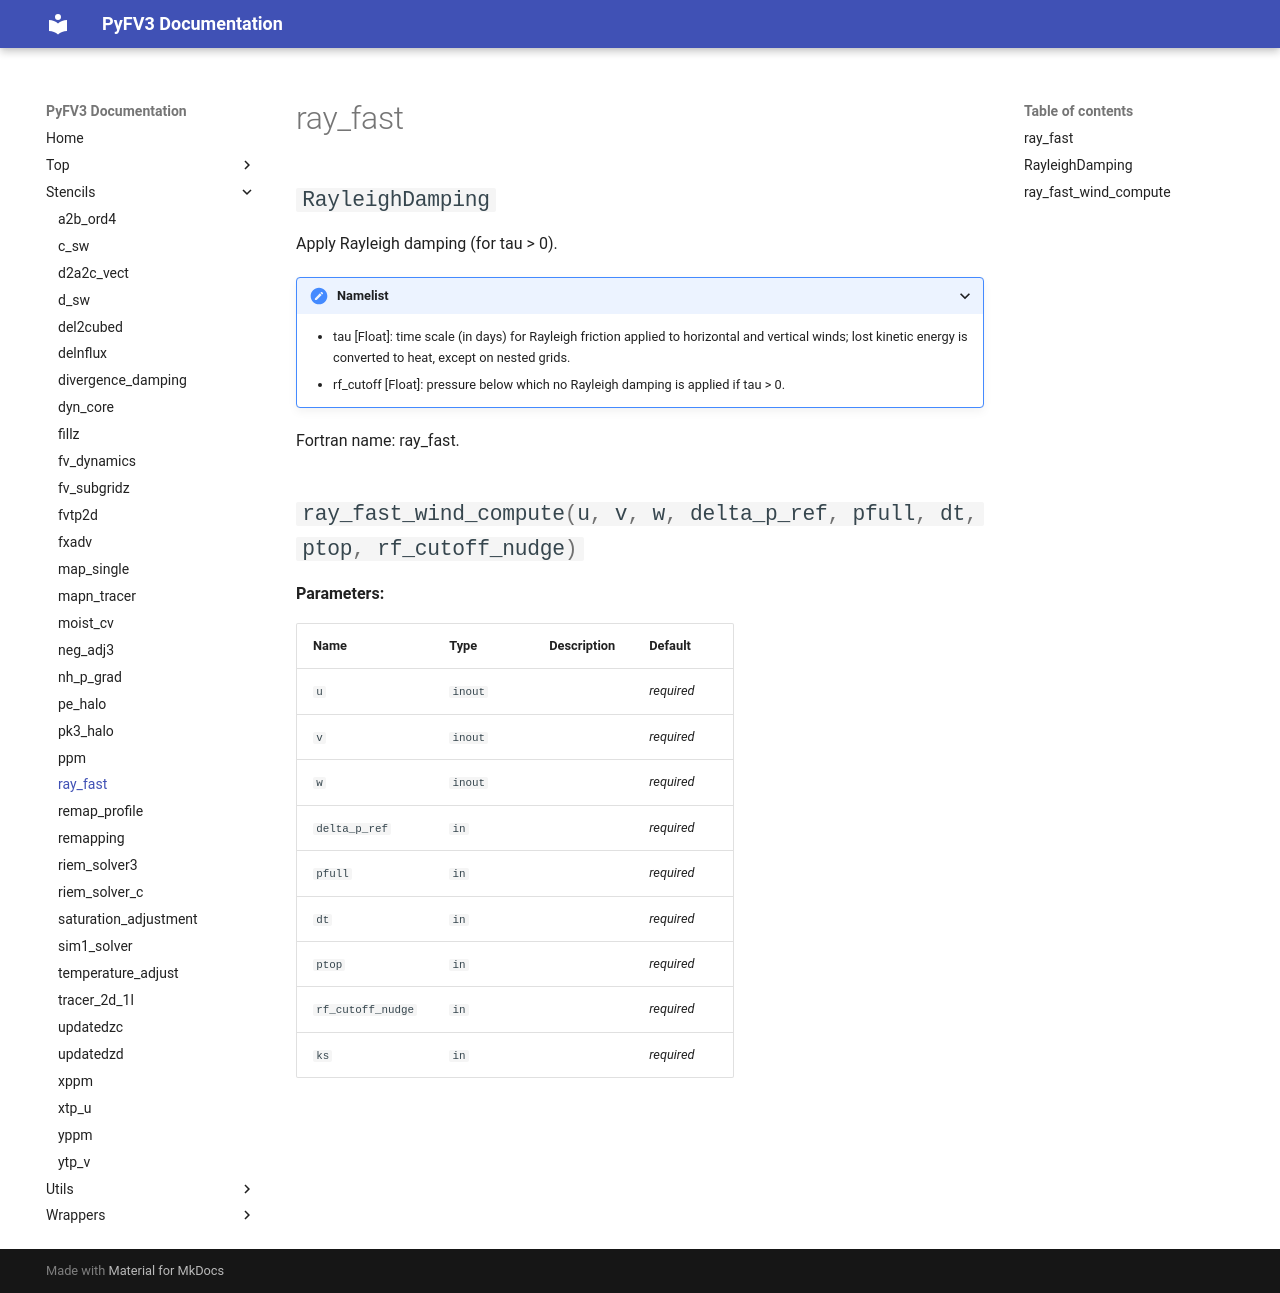

repository: NOAA-GFDL/PyFV3 · page: stencils/ray_fast/index.html · generator: mkdocs

# ray_fast

::: stencils.ray_fast
